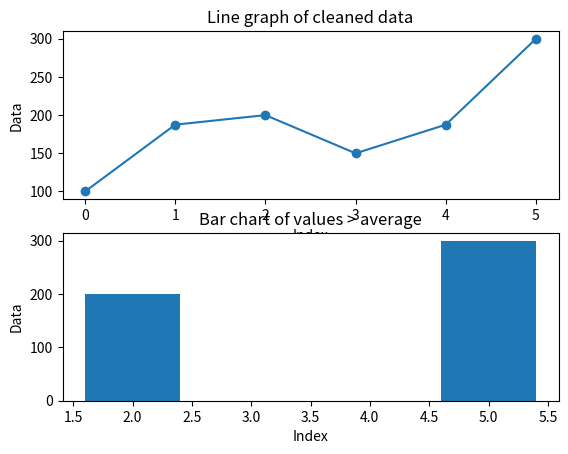

Source code (Python):
"""10. Data Cleaning + Visualization
Scenario:
data = np.array([100, np.nan, 200, 150, np.nan, 300])
Task:
1. Convert to Pandas Series
2. Replace NaN with mean
3. Plot:
○ Line graph of cleaned data
○ Bar chart of values > average"""
import numpy as np
import pandas as pd
from matplotlib import pyplot as plt
data = np.array([100, np.nan, 200, 150, np.nan, 300])
s=pd.Series(data)
avg=s.mean()
s=s.fillna(avg)
fig,ax=plt.subplots(2,1)
ax[0].plot(s,marker="o")
ax[0].set_title("Line graph of cleaned data")
ax[0].set_xlabel("Index")
ax[0].set_ylabel("Data")
more_avg=s[s>avg]
ax[1].bar(more_avg.index,more_avg.values)
ax[1].set_title("Bar chart of values > average")
ax[1].set_xlabel("Index")
ax[1].set_ylabel("Data")
plt.show()
